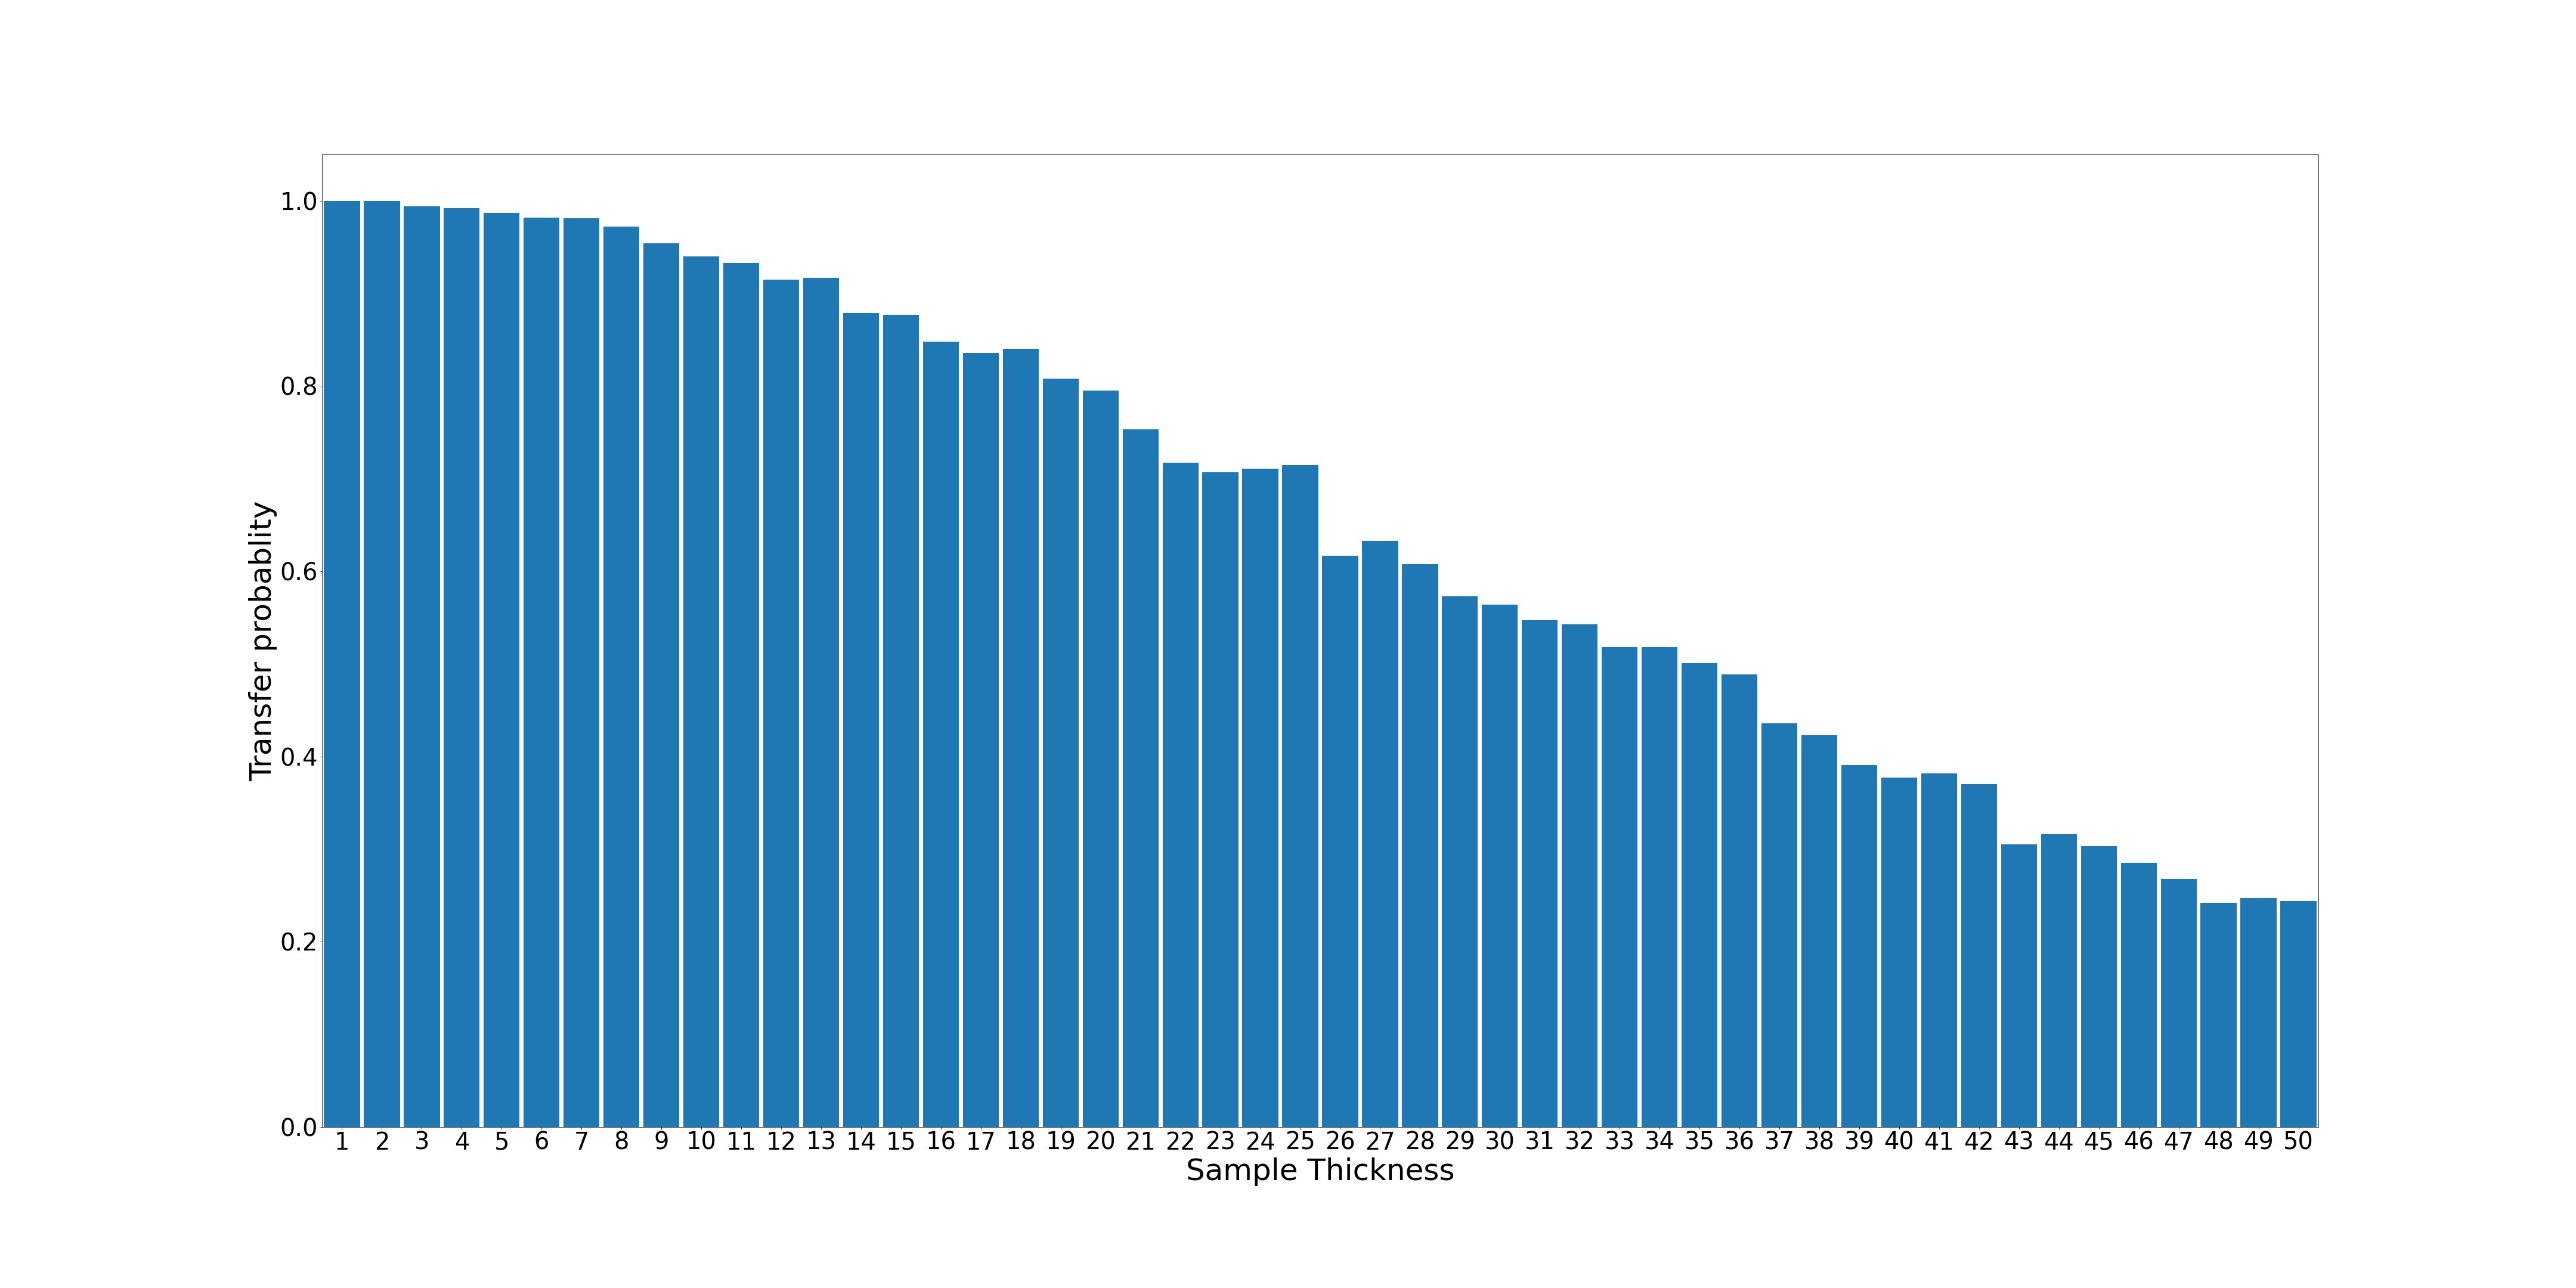

Values plotted in this chart, from the file beside it:
1; 1000; 1.0
2; 1000; 1.0
3; 994; 0.994
4; 992; 0.992
5; 987; 0.987
6; 982; 0.982
7; 981; 0.981
8; 972; 0.972
9; 954; 0.954
10; 940; 0.94
11; 933; 0.933
12; 915; 0.915
13; 917; 0.917
14; 879; 0.879
15; 877; 0.877
16; 848; 0.848
17; 836; 0.836
18; 840; 0.84
19; 808; 0.808
20; 795; 0.795
21; 753; 0.753
22; 717; 0.717
23; 707; 0.707
24; 711; 0.711
25; 715; 0.715
26; 617; 0.617
27; 633; 0.633
28; 608; 0.608
29; 573; 0.573
30; 564; 0.564
31; 547; 0.547
32; 543; 0.543
33; 518; 0.518
34; 518; 0.518
35; 501; 0.501
36; 489; 0.489
37; 436; 0.436
38; 423; 0.423
39; 391; 0.391
40; 377; 0.377
41; 382; 0.382
42; 370; 0.37
43; 305; 0.305
44; 316; 0.316
45; 303; 0.303
46; 285; 0.285
47; 268; 0.268
48; 242; 0.242
49; 247; 0.247
50; 244; 0.244
